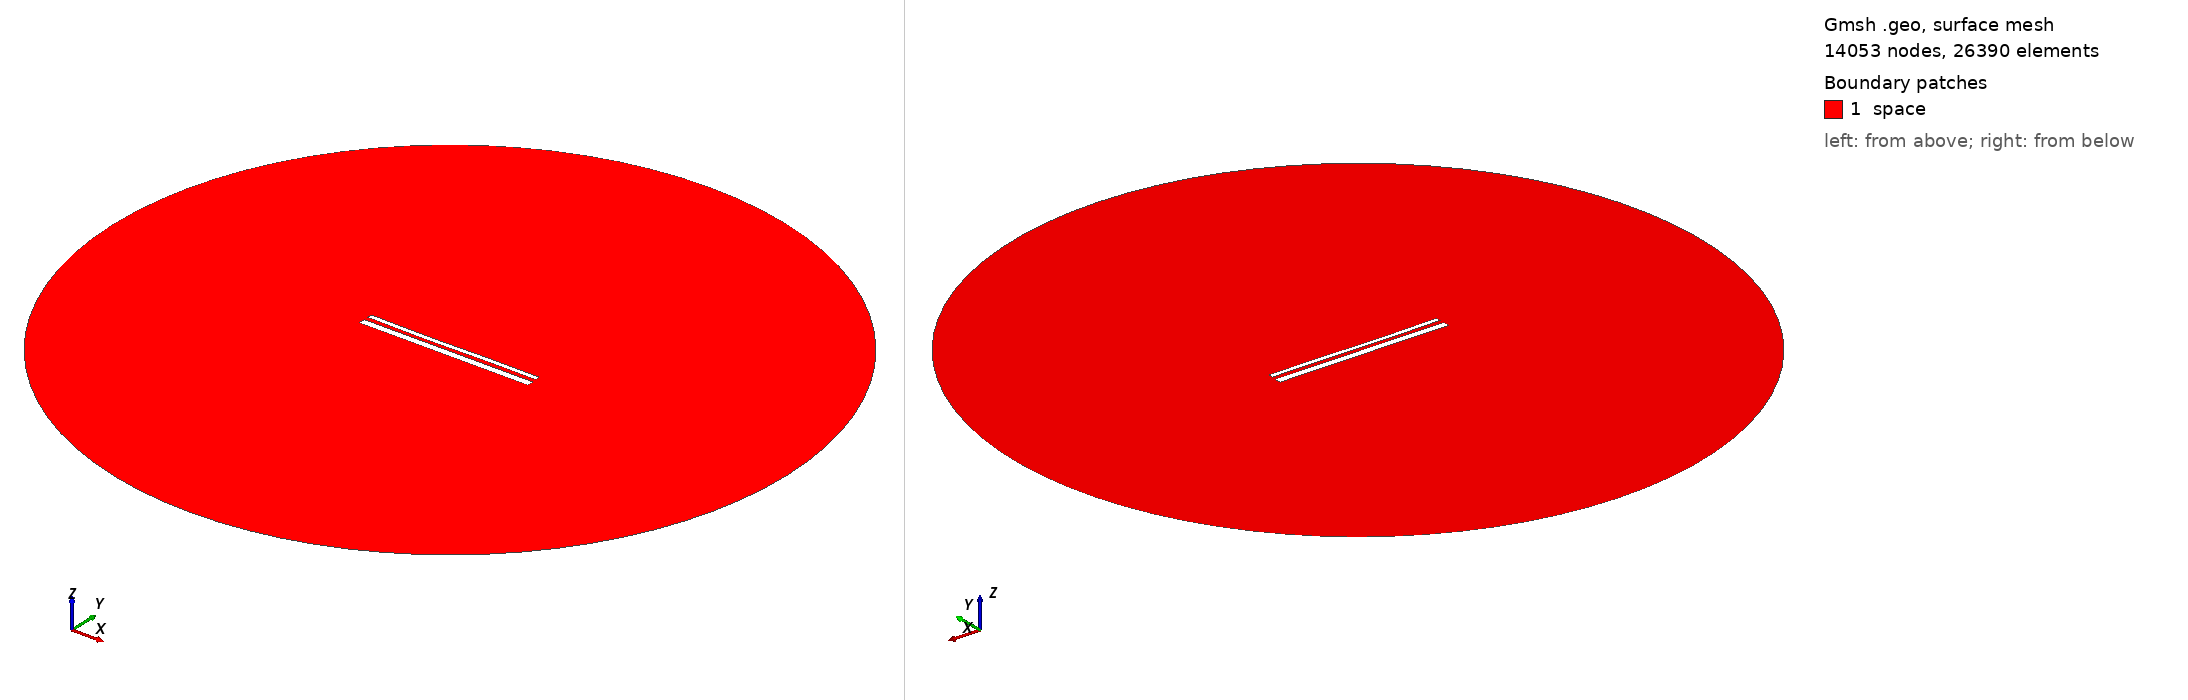

Gmsh geometry script, surface-meshed: 14053 nodes, 26390 surface elements. Boundary patches (legend numbers): 1 space. Left view from above one corner, right view from below the opposite corner. Legend entries are the model's physical surfaces. The drawing asked Gmsh for element sizes between 1% and 20% of the model's largest extent; the script's own settings can give other sizes.

=== 14503.geo (drawn) ===
//---------------------------------------
// Geometry kernel
//---------------------------------------

SetFactory("OpenCASCADE");



//---------------------------------------
// Parameters of the geometry
//---------------------------------------

// Overetch of the upper plate
overetch = 0.5;

// Distance between the plates
distance = 2.25;

// Discretization over the x axis (for the deformation)
nx = 50; 

// Length of the plate
L = 100 - overetch; 

// Number of modes
n = 4; 

// 1st mode coefficient
coeff(1) = -0.075;
beta(1) = 0.596864 * 3.1415926535 / L;

// 2nd mode coefficient
coeff(2) = -0.15;
beta(2) = 1.49418 * 3.1415926535 / L;

// 3rd mode coefficient
coeff(3) = -0.15;
beta(3) = 2.50025 * 3.1415926535 / L;

// 4th mode coefficient
coeff(4) = 0.0;
beta(4) = 3.49999 * 3.1415926535 / L;



//---------------------------------------
// Upper plate (deformed rectangle)
//---------------------------------------

// Coordiantes of the upper plate
xmin = -50;
xmax = 50 - overetch;

// Height of the upper plate
yheight = 4 - 2 * overetch;

// Indexes of the points
UpperID[] = {};
LowerID[] = {};
LeftID[] = {};
RightID[] = {};

// Point index
p = 1;

// Horizontal edges
For i In {1:nx}
    x = xmin + (i-1)*(xmax - xmin)/(nx-1);

    y_bottom = distance / 2 + overetch;
    For j In {1:n}
        C = (Cosh(beta(j)*L) + Cos(beta(j)*L)) / (Sinh(beta(j)*L) + Sin(beta(j)*L));
        y_bottom  = y_bottom + coeff(j) * (Cosh(beta(j)*(x+50)) - Cos(beta(j)*(x+50)) - C * (Sinh(beta(j)*(x+50)) - Sin(beta(j)*(x+50))));
    EndFor

    y_top = y_bottom + yheight;

    Point(p) = {x, y_top, 0, 1.0};
    UpperID[i] = p;
    p = p + 1;

    Point(p) = {x, y_bottom, 0, 1.0};
    LowerID[i] = p;
    p = p + 1;
EndFor

// Create point lists
UpperPts[] = {}; LowerPts[] = {};
For i In {1:nx}
  UpperPts[] += {UpperID[i]};
  LowerPts[] += {LowerID[i]};
EndFor

// Build splines
Spline(1) = {UpperPts[]};
Spline(2) = {LowerPts[]};
Line(3) = {LowerPts[nx-1], UpperPts[nx-1]};
Line(4) = {LowerPts[0], UpperPts[0]};

// Build the plane surface
Curve Loop(1) = {2, 3, -1, -4};
Plane Surface(1) = {1};



//---------------------------------------
// Lower plate (rectangle)
//---------------------------------------

// Vertices
Point(1001) = {-50, -1, 0, 1.0};
Point(1002) = { 50, -1, 0, 1.0};
Point(1003) = { 50,  -5, 0, 1.0};
Point(1004) = {-50,  -5, 0, 1.0};

// Edges
Line(5) = {1001, 1002};
Line(6) = {1002, 1003};
Line(7) = {1003, 1004};
Line(8) = {1004, 1001};

// Plane surface
Line Loop(2) = {5, 6, 7, 8};
Plane Surface(2) = {2}; 



//---------------------------------------
// Outer (fictious) boundary
//---------------------------------------

// Points
Point(1005) = {0, 0, 0};       // Center
Point(1006) = {200, 0, 0};     // Start point
Point(1007) = {0, 200, 0};     // 90 degrees
Point(1008) = {-200, 0, 0};    // 180 degrees
Point(1009) = {0, -200, 0};    // 270 degrees

// Circle arcs (each needs start, center, end)
Circle(9) = {1006, 1005, 1007};
Circle(10) = {1007, 1005, 1008};
Circle(11) = {1008, 1005, 1009};
Circle(12) = {1009, 1005, 1006};

// Plane surface for the entire domain
Curve Loop(3) = {9, 10, 11, 12};
Surface(3) = {3};

// Subtract the plates from the whole domain to obtain the actual domain where we want to solve the equations
BooleanDifference{ Surface{3}; Delete; }{ Surface{1}; Surface{2}; Delete; }




//---------------------------------------
// Transfinite Lines/Curves
//---------------------------------------

// Set the number of points on the boundaries
r = 7;

// Plates
Transfinite Curve {1, 2} = 50*r Using Progression 1;
Transfinite Curve {3, 4} = 2*r Using Progression 1;
Transfinite Line {5, 7} = 50*r Using Progression 1;
Transfinite Line {6, 8} = 2*r Using Progression 1;

// Outer boundary
Transfinite Line {9, 10, 11, 12} = 20 Using Progression 1;



//---------------------------------------
// Physical groups
//---------------------------------------                

// Physical curves (boundaries)
Physical Line("force_segment", 10) = {2};
Physical Line("upper_plate", 11) = {1, 3, 4};
Physical Line("lower_plate", 12) = {5, 6, 7, 8};
Physical Line("boundary", 20) = {9, 10, 11, 12};

// Physical Surfaces
Physical Surface("space", 30) = {3};



//---------------------------------------
// 6. Generate the Mesh
//---------------------------------------

// 2D mesh generation
Mesh 2;
